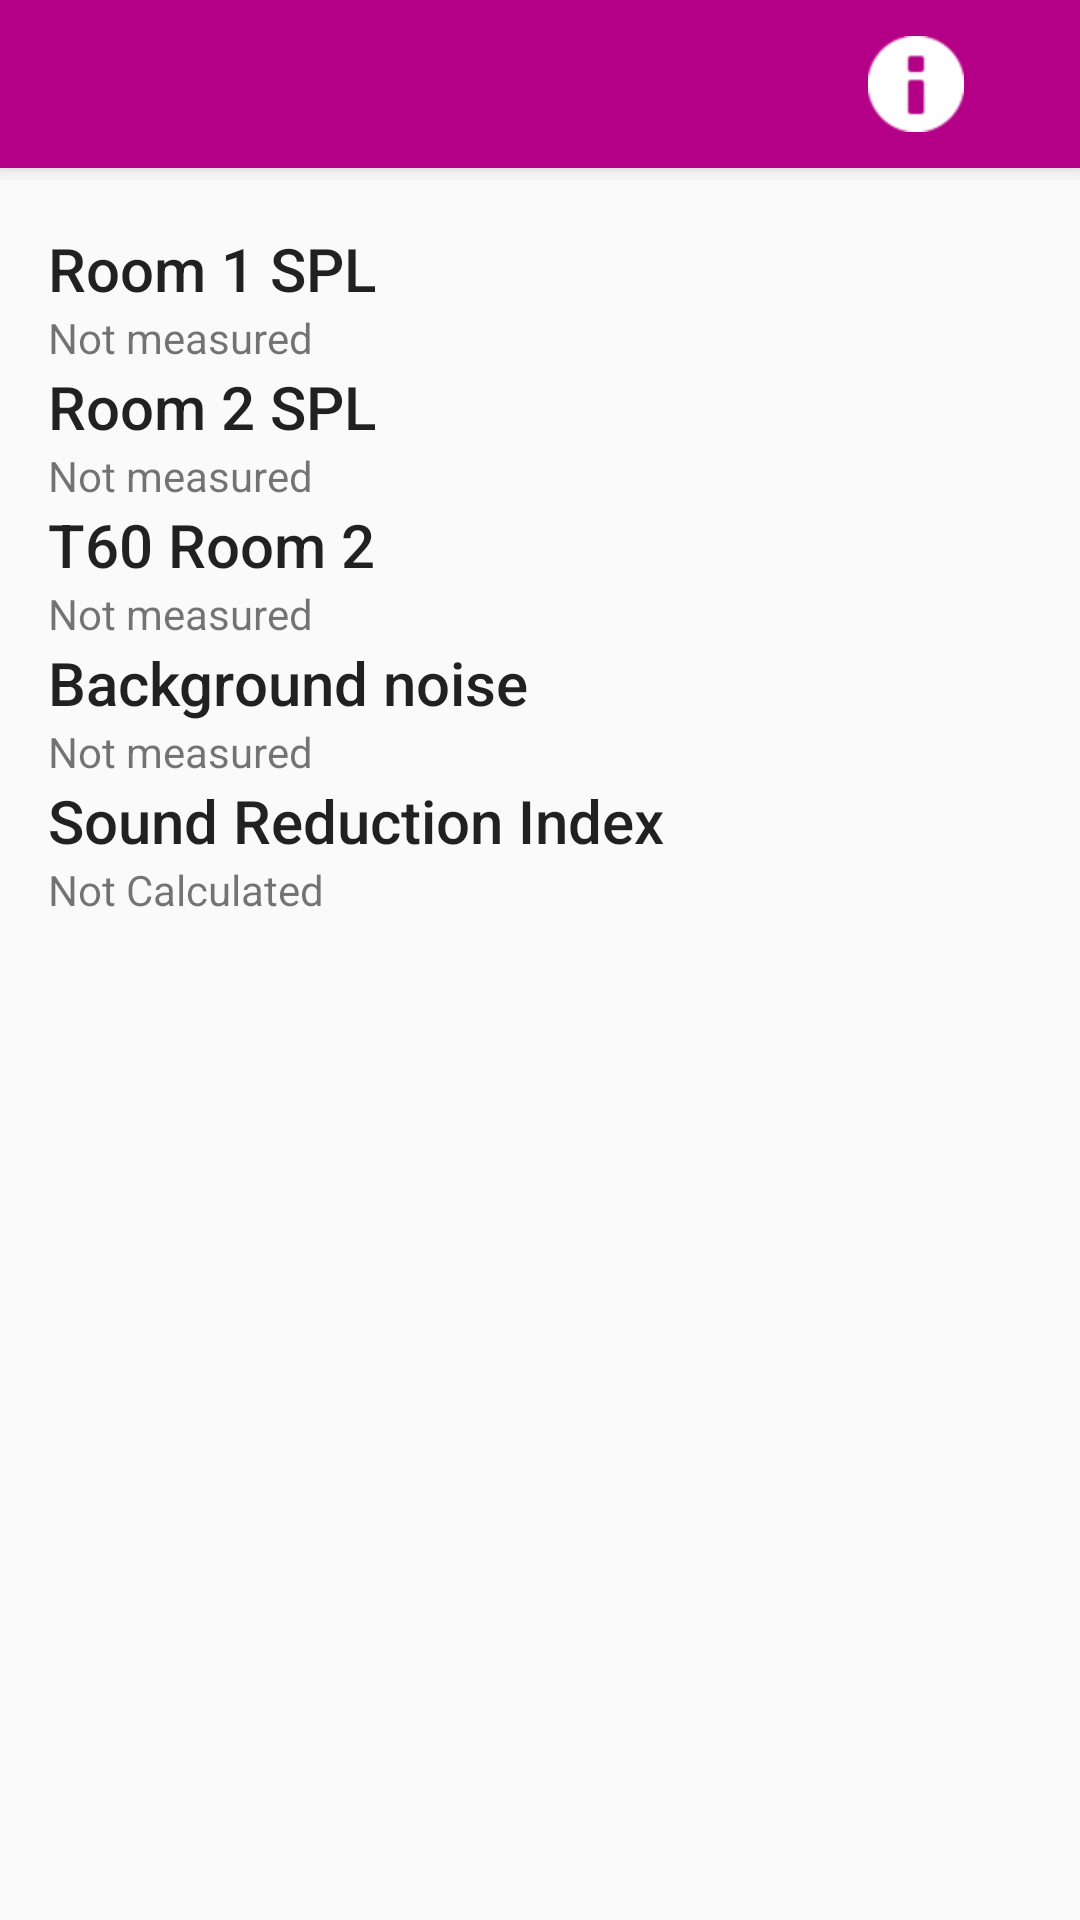

Produce the Android XML layout that renders to this screen, including the resource entries it uses.
<!-- AndroidManifest.xml: application theme AppTheme -->
<!-- res/layout/result_activity.xml -->
<?xml version="1.0" encoding="utf-8"?>
<android.support.constraint.ConstraintLayout xmlns:android="http://schemas.android.com/apk/res/android"
    xmlns:app="http://schemas.android.com/apk/res-auto"
    xmlns:tools="http://schemas.android.com/tools"
    android:layout_width="match_parent"
    android:layout_height="match_parent">

    <RelativeLayout

        android:id="@+id/relativeLayout1"
        android:layout_width="match_parent"
        android:layout_height="60dp"
        android:layout_alignParentTop="true"
        tools:ignore="MissingConstraints"
        tools:layout_editor_absoluteX="0dp">


        <include
            layout="@layout/layout_toolbar"
            android:layout_width="match_parent"
            android:layout_height="match_parent" />

    </RelativeLayout>

    <ScrollView
        android:layout_width="match_parent"
        android:layout_height="0dp"
        android:layout_marginStart="8dp"
        android:layout_marginTop="8dp"
        android:layout_marginEnd="8dp"
        app:layout_constraintBottom_toBottomOf="parent"
        app:layout_constraintEnd_toEndOf="parent"
        app:layout_constraintStart_toStartOf="parent"
        app:layout_constraintTop_toBottomOf="@+id/relativeLayout1">

        <LinearLayout
            android:layout_width="match_parent"
            android:layout_height="wrap_content"
            android:layout_marginStart="8dp"
            android:layout_marginLeft="8dp"
            android:layout_marginTop="8dp"
            android:layout_marginEnd="8dp"
            android:layout_marginRight="8dp"
            android:layout_marginBottom="8dp"
            android:gravity="fill_vertical"
            android:orientation="vertical"
            app:layout_constraintBottom_toBottomOf="parent"
            app:layout_constraintEnd_toEndOf="parent"
            app:layout_constraintStart_toStartOf="parent"
            app:layout_constraintTop_toTopOf="parent">

            <TextView
                android:id="@+id/textView8"
                android:layout_width="match_parent"
                android:layout_height="wrap_content"
                android:text="@string/room_1_spl"
                android:textAppearance="@style/TextAppearance.AppCompat.Title" />

            <LinearLayout
                android:layout_width="match_parent"
                android:layout_height="match_parent"
                android:orientation="horizontal">

                <TextView
                    android:id="@+id/resultRoom11TextView"
                    android:layout_width="wrap_content"
                    android:layout_height="wrap_content"
                    android:layout_weight="0.25"
                    android:text="@string/resultTextSpl1"
                    tools:text="@string/resultTextSpl1" />

                <TextView
                    android:id="@+id/resultRoom1TextView"
                    android:layout_width="wrap_content"
                    android:layout_height="wrap_content"
                    android:layout_weight="0.25"
                    android:text="@string/nameInput"
                    tools:text="@string/nameInput" />
            </LinearLayout>

            <TextView
                android:id="@+id/textView10"
                android:layout_width="match_parent"
                android:layout_height="wrap_content"
                android:text="@string/room_2_spl"
                android:textAppearance="@style/TextAppearance.AppCompat.Title" />

            <LinearLayout
                android:layout_width="match_parent"
                android:layout_height="match_parent"
                android:orientation="horizontal">

                <TextView
                    android:id="@+id/resultRoom22TextView"
                    android:layout_width="wrap_content"
                    android:layout_height="wrap_content"
                    android:layout_weight="0.25"
                    android:text="@string/resultTextSpl1"
                    tools:text="@string/resultTextSpl1" />

                <TextView
                    android:id="@+id/resultRoom2TextView"
                    android:layout_width="wrap_content"
                    android:layout_height="wrap_content"
                    android:layout_weight="0.25"
                    android:contentDescription="@string/resultTextSpl2"
                    android:text="@string/nameInput"
                    tools:text="@string/nameInput" />
            </LinearLayout>

            <TextView
                android:id="@+id/textView12"
                android:layout_width="match_parent"
                android:layout_height="wrap_content"
                android:text="@string/t60_room_2"
                android:textAppearance="@style/TextAppearance.AppCompat.Title" />

            <LinearLayout
                android:layout_width="match_parent"
                android:layout_height="match_parent"
                android:orientation="horizontal">

                <TextView
                    android:id="@+id/resultRTTTextView"
                    android:layout_width="wrap_content"
                    android:layout_height="wrap_content"
                    android:layout_weight="0.25"
                    android:text="@string/resultTextSpl1"
                    tools:text="@string/resultTextSpl1" />

                <TextView
                    android:id="@+id/resultRTTextView"
                    android:layout_width="wrap_content"
                    android:layout_height="wrap_content"
                    android:layout_weight="0.25"
                    android:contentDescription="@string/resultTextRT"
                    android:text="@string/nameInput"
                    tools:text="@string/nameInput" />
            </LinearLayout>

            <TextView
                android:id="@+id/textView11"
                android:layout_width="match_parent"
                android:layout_height="wrap_content"
                android:text="@string/resultBackgroundNoise"
                android:textAppearance="@style/TextAppearance.AppCompat.Title" />

            <LinearLayout
                android:layout_width="match_parent"
                android:layout_height="match_parent"
                android:orientation="horizontal">

                <TextView
                    android:id="@+id/resultBackgrounddTextView"
                    android:layout_width="wrap_content"
                    android:layout_height="wrap_content"
                    android:layout_weight="0.25"
                    android:text="@string/resultTextSpl1"
                    tools:text="@string/resultTextSpl1" />

                <TextView
                    android:id="@+id/resultBackgroundTextView"
                    android:layout_width="wrap_content"
                    android:layout_height="wrap_content"
                    android:layout_weight="0.25"
                    android:contentDescription="@string/resultTextRT"
                    android:text="@string/nameInput"
                    tools:text="@string/nameInput" />
            </LinearLayout>

            <TextView
                android:id="@+id/textView14"
                android:layout_width="match_parent"
                android:layout_height="wrap_content"
                android:text="@string/sound_reduction_index"
                android:textAppearance="@style/TextAppearance.AppCompat.Title"
                android:typeface="normal" />

            <LinearLayout
                android:layout_width="match_parent"
                android:layout_height="match_parent"
                android:orientation="horizontal">

                <TextView
                    android:id="@+id/resultSRIITextView"
                    android:layout_width="wrap_content"
                    android:layout_height="wrap_content"
                    android:layout_weight="0.25"
                    android:text="@string/resultSRITextView"
                    tools:text="@string/resultSRITextView" />

                <TextView
                    android:id="@+id/resultSRITextView"
                    android:layout_width="wrap_content"
                    android:layout_height="wrap_content"
                    android:layout_weight="0.25"
                    android:contentDescription="@string/resultSRITextView"
                    android:text="@string/nameInput"
                    tools:text="@string/nameInput" />
            </LinearLayout>

        </LinearLayout>
    </ScrollView>

</android.support.constraint.ConstraintLayout>
<!-- res/layout/layout_toolbar.xml (included above) -->
<merge xmlns:app="http://schemas.android.com/apk/res-auto"
    xmlns:android="http://schemas.android.com/apk/res/android">


    <RelativeLayout
        android:layout_width="match_parent"
        android:layout_height="match_parent"
        android:layout_alignParentTop="true">

        <android.support.v7.widget.Toolbar
            android:id="@+id/my_toolbar"
            android:layout_width="match_parent"
            android:layout_height="?attr/actionBarSize"
            android:background="@color/app_one"
            android:elevation="4dp"
            android:theme="@style/ThemeOverlay.AppCompat.Dark.ActionBar"
            app:popupTheme="@style/ThemeOverlay.AppCompat.Light">

            <LinearLayout
                android:id="@+id/toolbar_item_container"
                android:layout_width="match_parent"
                android:layout_height="match_parent"
                android:orientation="horizontal"
                android:paddingEnd="2dp">

                <TextView
                    android:id="@+id/toolbarTitle"
                    android:layout_width="0dp"
                    android:layout_height="match_parent"
                    android:layout_gravity="center"
                    android:layout_weight="10"
                    android:textAppearance="@style/TextAppearance.AppCompat.Headline"
                    android:textColor="@android:color/background_light"
                    android:textSize="30sp"
                    android:textStyle="bold"
                    android:visibility="visible" />

                <ImageButton
                    android:id="@+id/infoButton"
                    android:layout_width="0dp"
                    android:layout_height="match_parent"
                    android:layout_weight="2"
                    android:background="@color/app_one"
                    android:backgroundTint="@color/app_one"
                    android:scaleType="centerInside"
                    android:tint="@color/app_white"
                    app:srcCompat="@android:drawable/ic_dialog_info" />

                <View
                    android:id="@+id/view8"
                    android:layout_width="0dp"
                    android:layout_height="wrap_content"
                    android:layout_weight="1" />

            </LinearLayout>
        </android.support.v7.widget.Toolbar>

    </RelativeLayout>

</merge>
<!-- resources referenced by this layout -->
<resources>
  <color name="app_one">#B30086</color>
  <color name="app_white">#FFFFFF</color>
  <string name="nameInput" />
  <string name="resultBackgroundNoise">Background noise</string>
  <string name="resultSRITextView">Not Calculated</string>
  <string name="resultTextRT">Not measured</string>
  <string name="resultTextSpl1">Not measured</string>
  <string name="resultTextSpl2">Not measured</string>
  <string name="room_1_spl">Room 1 SPL</string>
  <string name="room_2_spl">Room 2 SPL</string>
  <string name="sound_reduction_index">Sound Reduction Index</string>
  <string name="t60_room_2">T60 Room 2</string>
  <style name="AppTheme" parent="Theme.AppCompat.Light.DarkActionBar">
          
          <item name="colorPrimary">@color/app_one</item>
          <item name="colorPrimaryDark">@color/app_zero</item>
          <item name="android:backgroundTintMode">@color/app_two</item>
          <item name="colorAccent">@color/colorAccent</item>
  
      </style>
  <color name="app_zero">#66004d</color>
  <color name="app_two">#ff33cc</color>
  <color name="colorAccent">#D81B60</color>
</resources>
